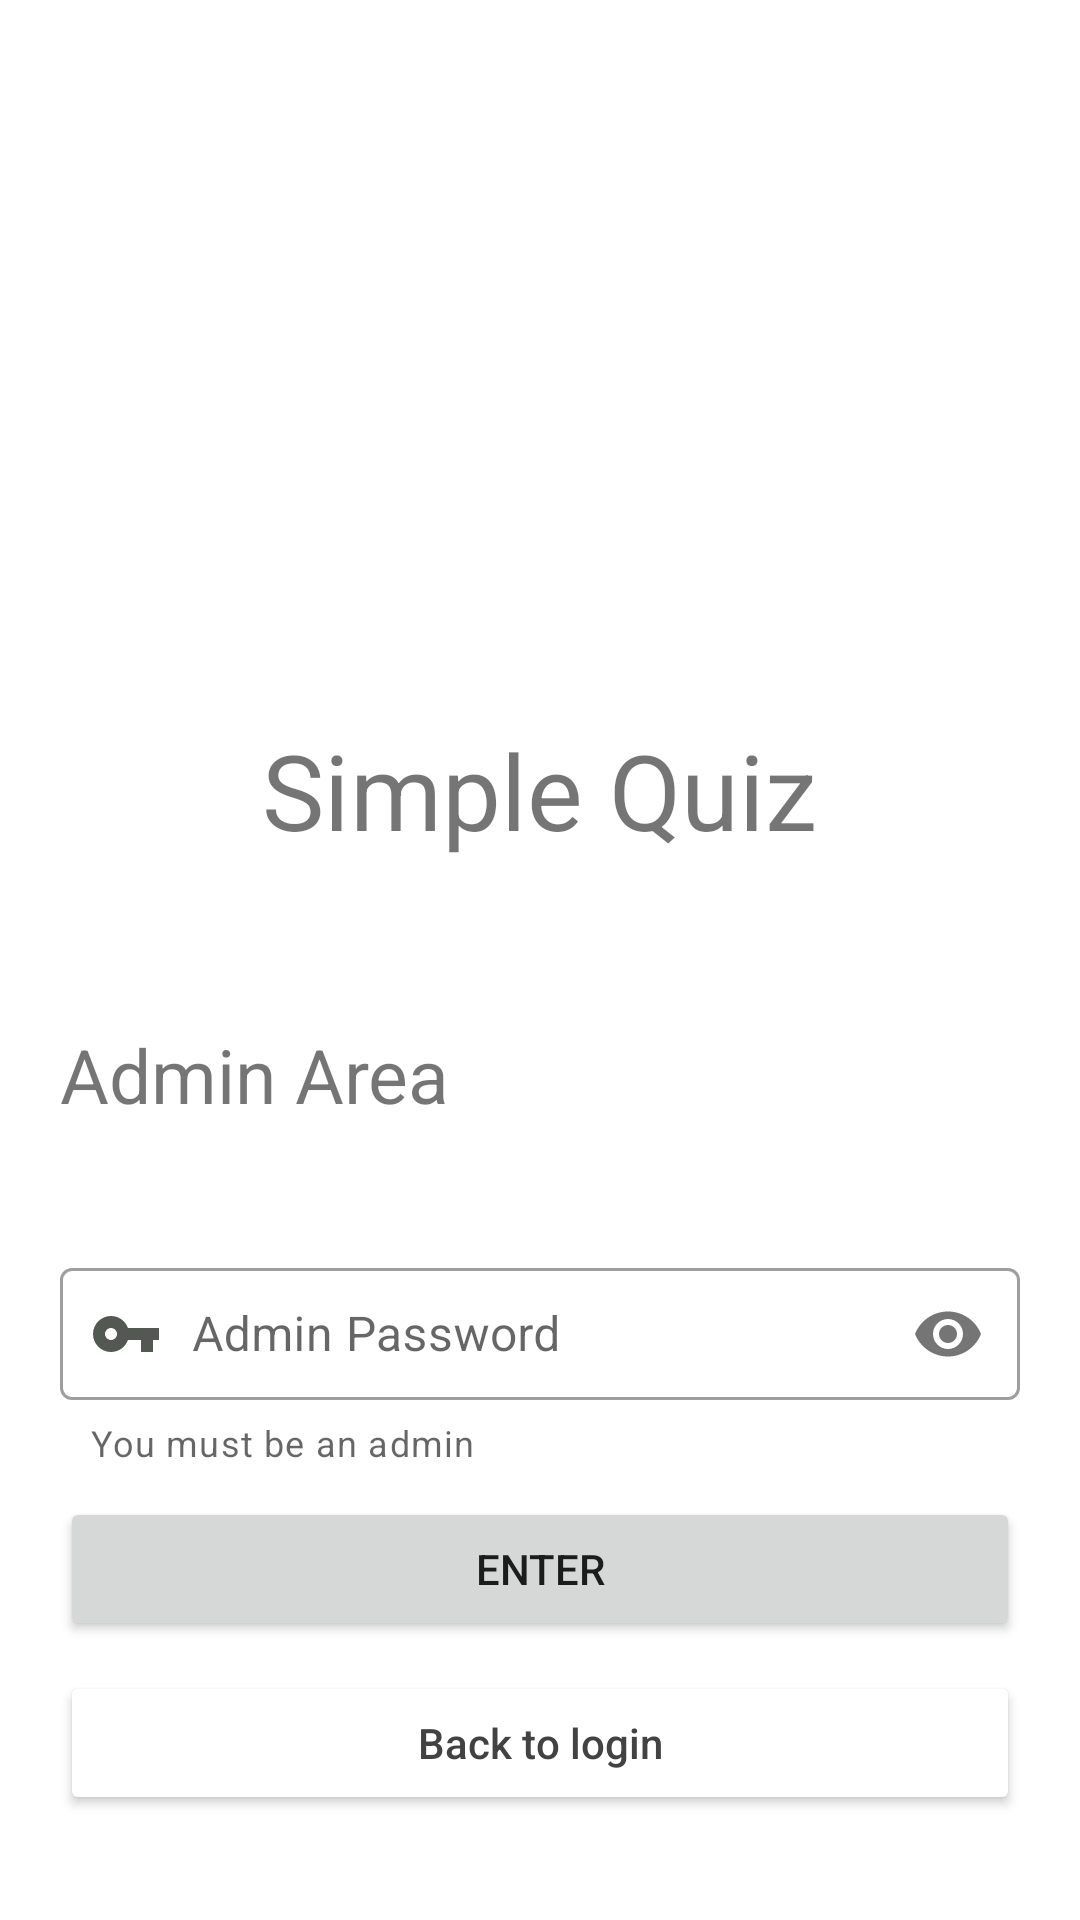

This screen was rendered from an Android layout file. Write that file and the resources it references.
<!-- AndroidManifest.xml: application theme Theme.SimpleQuizApp -->
<!-- res/layout/activity_admin_area.xml -->
<?xml version="1.0" encoding="utf-8"?>
<androidx.constraintlayout.widget.ConstraintLayout xmlns:android="http://schemas.android.com/apk/res/android"
    xmlns:app="http://schemas.android.com/apk/res-auto"
    xmlns:tools="http://schemas.android.com/tools"
    android:layout_width="match_parent"
    android:layout_height="match_parent"
    tools:context=".AdminArea">
    <LinearLayout
        android:id="@+id/linearLayout2"
        android:layout_width="match_parent"
        android:layout_height="wrap_content"
        android:orientation="vertical"
        android:padding="20dp"
        android:gravity="center"
        android:layout_marginTop="20dp"
        app:layout_constraintEnd_toEndOf="parent"
        app:layout_constraintStart_toStartOf="parent"
        app:layout_constraintTop_toTopOf="parent">

        <ImageView
            android:layout_width="200dp"
            android:layout_height="200dp"
            android:src="@drawable/quiz"
            />
        <TextView
            android:layout_width="wrap_content"
            android:layout_height="wrap_content"
            android:textSize="35dp"
            android:text="Simple Quiz"
            />

    </LinearLayout>

    <LinearLayout
        android:layout_width="match_parent"
        android:layout_height="wrap_content"
        android:orientation="vertical"
        android:paddingVertical="25dp"
        app:layout_constraintBottom_toBottomOf="parent"
        app:layout_constraintEnd_toEndOf="parent"
        app:layout_constraintStart_toStartOf="parent">

        <TextView
            android:layout_width="wrap_content"
            android:layout_height="wrap_content"
            android:text="Admin Area"
            android:layout_marginHorizontal="20dp"
            android:textSize="25dp" />
        <TextView
            android:id="@+id/login_error"
            android:paddingVertical="10dp"
            android:paddingHorizontal="20dp"
            android:layout_width="match_parent"
            android:layout_height="wrap_content"
            android:textSize="15dp"
            android:text=""
            android:drawablePadding="10dp"
            />




        <com.google.android.material.textfield.TextInputLayout
            style="@style/Widget.MaterialComponents.TextInputLayout.OutlinedBox"
            android:layout_width="match_parent"
            android:layout_height="wrap_content"
            android:layout_marginHorizontal="20dp"
            app:passwordToggleEnabled="true"
            app:helperText="You must be an admin">

            <com.google.android.material.textfield.TextInputEditText
                android:id="@+id/adminPassword"
                android:layout_width="match_parent"
                android:layout_height="wrap_content"
                android:inputType="textPassword"
                android:padding="10dp"
                android:drawableStart="@drawable/ic_key"
                android:drawableLeft="@drawable/ic_key"
                android:drawablePadding="10dp"
                android:hint="Admin Password" />
        </com.google.android.material.textfield.TextInputLayout>

        <Button
            android:id="@+id/AdminLoginBtn"
            android:onClick="onClick"
            android:layout_width="match_parent"
            android:layout_height="wrap_content"
            android:layout_marginVertical="10dp"
            android:layout_marginHorizontal="20dp"
            android:text="Enter"
            />

        <Button
            android:id="@+id/back"
            android:onClick="onClick"
            android:layout_width="match_parent"
            android:layout_height="wrap_content"
            android:layout_marginHorizontal="20dp"
            android:backgroundTint="@color/white"
            android:textAllCaps="false"
            android:textColor="@color/cardview_dark_background"
            android:layout_marginBottom="10dp"
            android:text="Back to login" />

    </LinearLayout>
</androidx.constraintlayout.widget.ConstraintLayout>
<!-- resources referenced by this layout -->
<resources>
  <color name="white">#FFFFFFFF</color>
  <!-- drawable ic_key (drawable) -->
  <vector android:height="24dp" android:tint="#535853"
      android:viewportHeight="24" android:viewportWidth="24"
      android:width="24dp" xmlns:android="http://schemas.android.com/apk/res/android">
      <path android:fillColor="@android:color/white" android:pathData="M12.65,10C11.83,7.67 9.61,6 7,6c-3.31,0 -6,2.69 -6,6s2.69,6 6,6c2.61,0 4.83,-1.67 5.65,-4H17v4h4v-4h2v-4H12.65zM7,14c-1.1,0 -2,-0.9 -2,-2s0.9,-2 2,-2 2,0.9 2,2 -0.9,2 -2,2z"/>
  </vector>
  <style name="Theme.SimpleQuizApp" parent="Theme.MaterialComponents.DayNight.NoActionBar">
          
          <item name="colorPrimary">#43A047</item>
          <item name="colorPrimaryVariant">#2C2E2C</item>
          <item name="colorOnPrimary">@color/white</item>
          
          <item name="colorSecondary">@color/teal_200</item>
          <item name="colorSecondaryVariant">@color/teal_700</item>
          <item name="colorOnSecondary">@color/black</item>
          
          <item name="android:statusBarColor" tools:targetApi="l">?attr/colorPrimaryVariant</item>
          
      </style>
  <color name="teal_200">#FF03DAC5</color>
  <color name="teal_700">#FF018786</color>
  <color name="black">#FF000000</color>
</resources>
